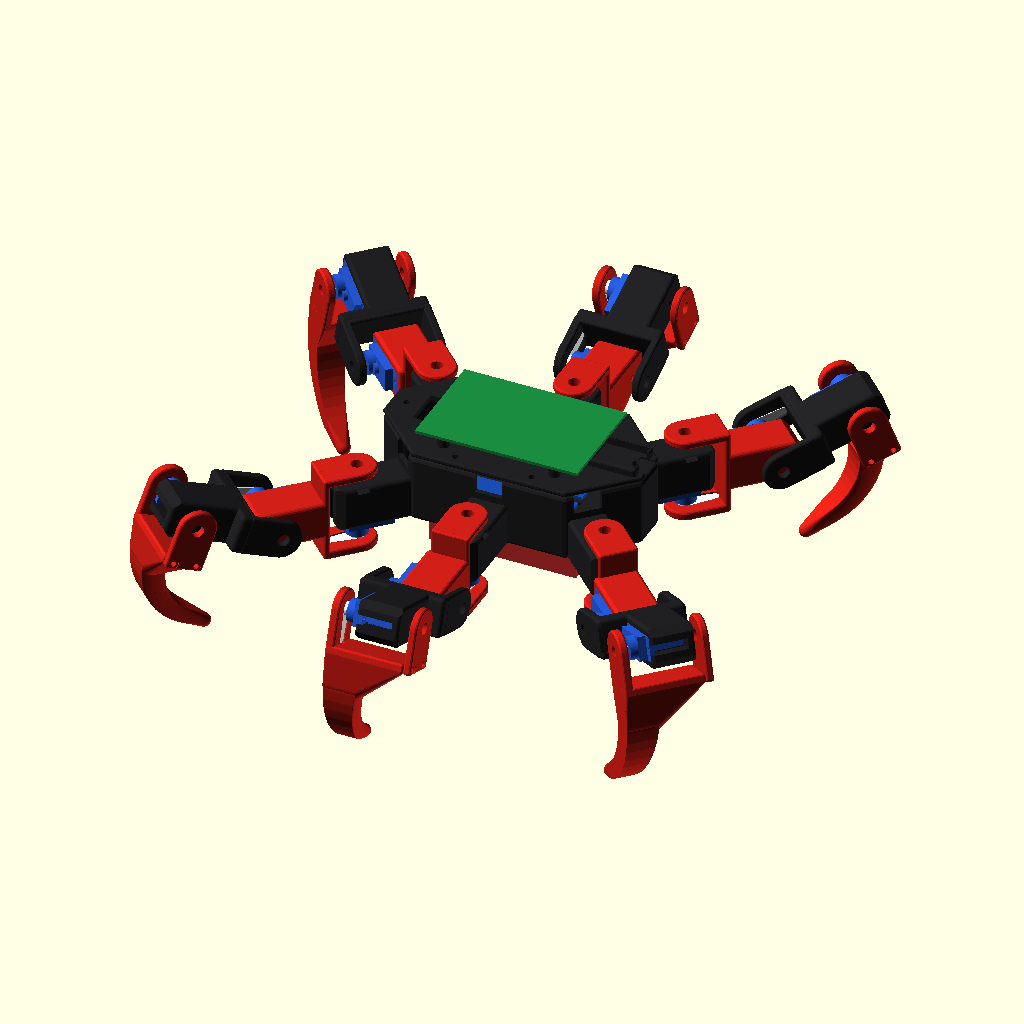
Cell 1: the model at its default parameters.
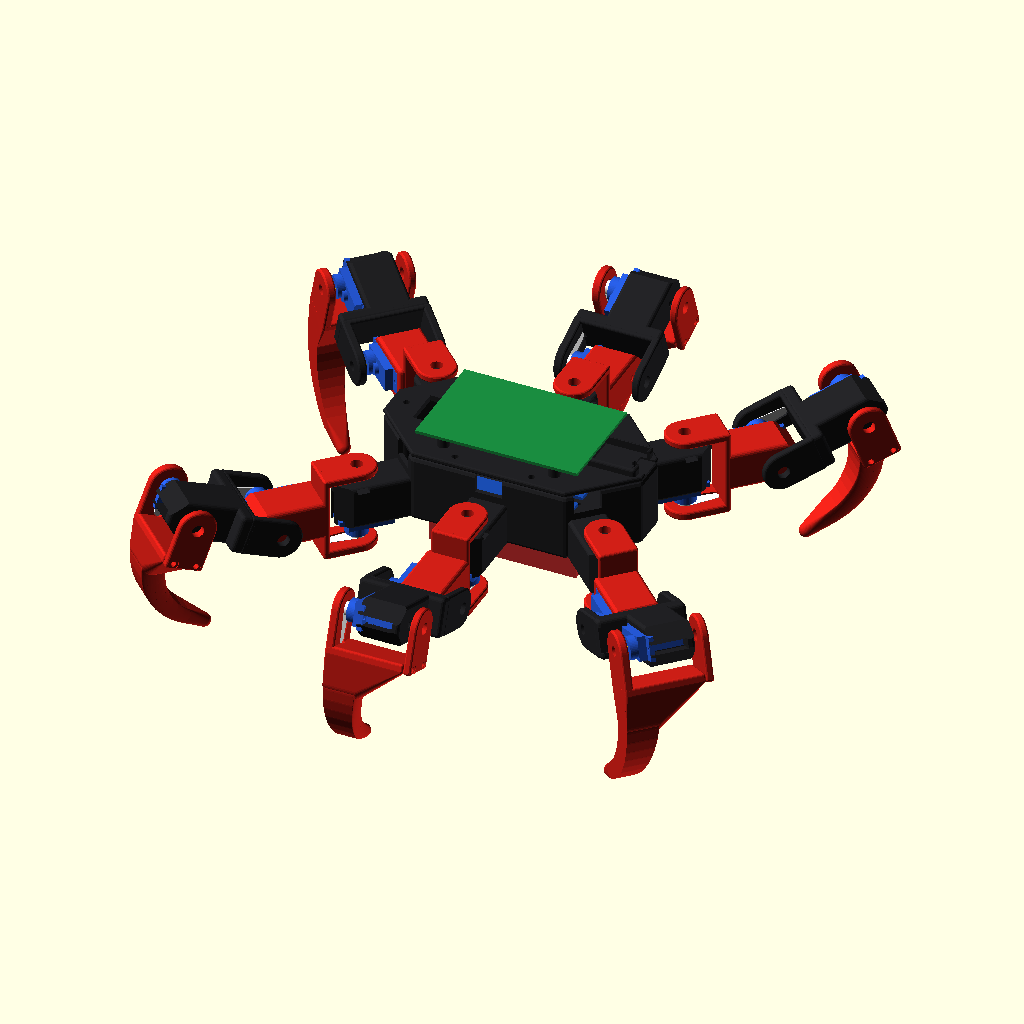
Cell 2: the same model with cab_ch = 8.
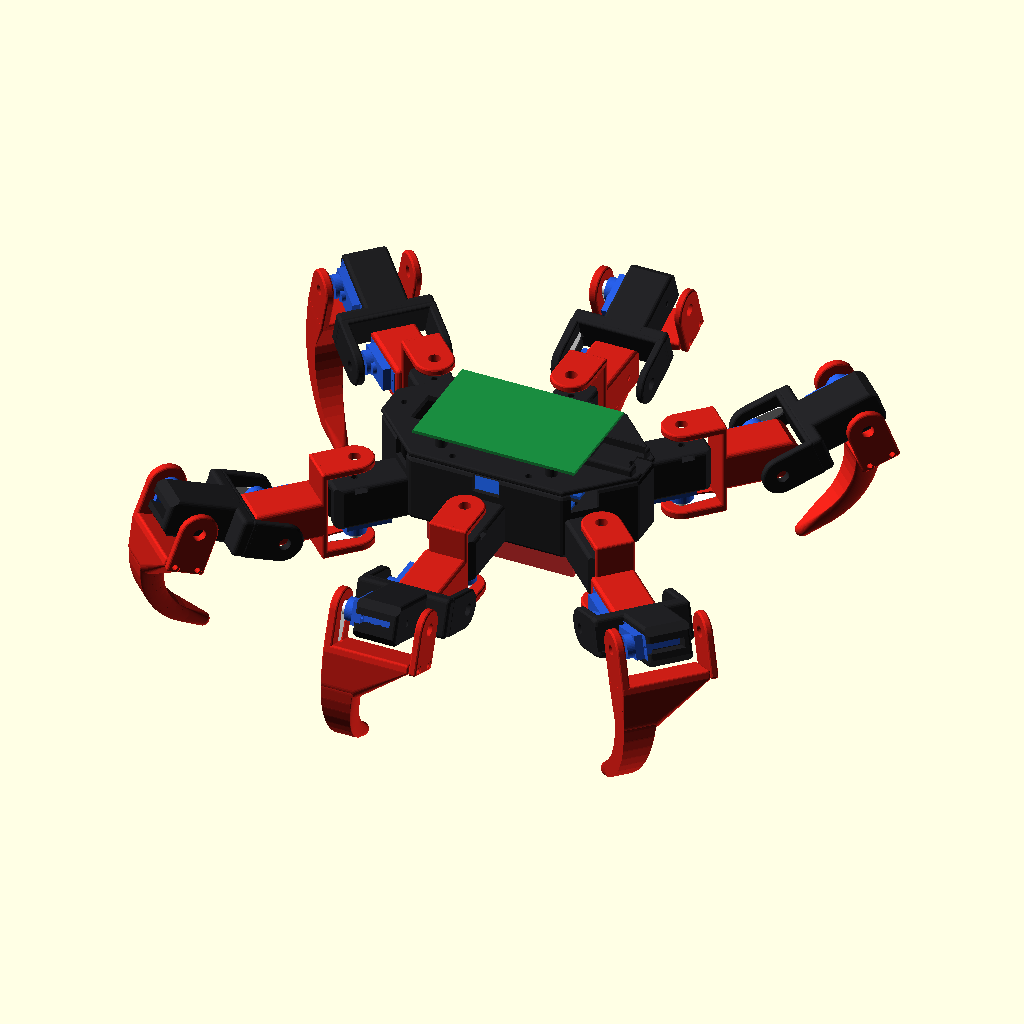
Cell 3: the same model with gap = 8.
The same orthographic view direction (rotation 55°, 0°, 25°; colour scheme Cornfield) for every cell, with the view re-fitted per cell, so scale and position can differ between cells.
Source of the model, robospider/archive_v1/robospider_v1.3_before_v2fit.scad:
// =====================================================================
//  ROBOSPIDER  –  3D tisknutelný šestinohý robot (hexapod)
//  18x MG90S (3 na nohu), 2x PCA9685, ESP32-C3 nebo Raspberry Pi 4B
//
//  openscad -D 'part="assembly"' robospider.scad
//  openscad -D 'part="femur"' -o femur.stl robospider.scad
//
//  part = assembly | body | lid | coxa_L | coxa_R | femur |
//         tibia_L | tibia_R | tibia_cap | bushing | tip_cap | servo_test | leg
//
//  Souřadnice: X dopředu, Y doleva, Z nahoru. Rozměry v mm.
//  Kloubové moduly (kapsa serva, vidlice, čep M3) jsou stejné jako u robopsa.
// =====================================================================

part = "assembly";
$fn  = 48;

// ---------------- tolerance ----------------
clr = 0.3;

// ---------------- MG90S (počátek = osa hřídele na horní ploše pouzdra) ----
sv_L = 22.8; sv_W = 12.2; sv_H = 22.5;
sv_sx = 5.9;  sv_cx = sv_L/2 - sv_sx;
sv_tab_bot = -6.6; sv_tab_t = 2.5; sv_tab_span = 32.2; sv_hole_sp = 27.8;
sv_boss_d = 11.8; sv_boss_h = 4.0; sv_spline_d = 4.8; sv_spline_h = 2.5;

// ---------------- jednoramenná páka ----------------
horn_top = 8.0; horn_arm_t = 1.8; horn_hub_d = 7.6;
horn_arm_len = 17.5; horn_tip_d = 4.8; horn_screw_access = 5.5;

// ---------------- držák serva ----------------
hold_y = 10; floor_t = 4;
hold_x0 = sv_cx - sv_tab_span/2 - 2.3;     // -12.9
hold_x1 = sv_cx + sv_tab_span/2 + 2.3;     //  23.9
hold_ztop = sv_tab_bot + sv_tab_t;         //  -4.1
hold_zbot = -sv_H - floor_t;               // -26.5
cab_w = 5.2;     // šířka drážky pro kabel serva (plochý kabel MG90S ~3.5 mm)
cab_ch = 4;      // zkosení rohů čela držáku pro vedení kabelu

// ---------------- vidlice ----------------
gap = 4;
hp_z0 = horn_top - horn_arm_t - 0.2;  hp_t = 4.5;
pp_t = 4;  pp_z1 = hold_zbot - gap;
fork_zmin = pp_z1 - pp_t;  fork_zmax = hp_z0 + hp_t;
fork_r0 = 17; fork_r1 = 20; fork_w = hold_y;
bush_od = 6;  bush_len = pp_t + gap + 0.3;

// ---------------- noha ----------------
R_F  = 43.5;     // kyčel (coxa): svislá osa -> osa stehenního serva
y_F  = 16.5;     // boční posun stehenního serva (aby kapsa lícovala s vidlicí)
z_F  = 12;       // výška osy stehna nad osou coxa serva
L1   = 46;       // stehno: osa -> osa kolene
tib_r1 = 22;     // tlustší stěna bérce (šrouby víčka)
tib_R  = 40;     // poloměr oblouku bérce
tib_sweep = 75;  // úhel oblouku
tib_tip = 15;    // rovná špička

// ---------------- trup ----------------
// polohy svislých os coxa serv (levá strana; pravá je zrcadlo) a směr nohy
legs = [ [ 65, 45,  45],     // přední
         [  0, 60,  90],     // prostřední
         [-65, 45, 135] ];   // zadní
body_z0 = -hold_ztop;        // spodek trupu (4.1) = horní hrana oušek
body_h  = 36;                // výška vany
wall = 2.5;
lid_t = 3;

// barvy náhledu: trup a stehna černé, coxa a bérce červené
c_black = [0.13,0.13,0.14];
c_red   = [0.82,0.12,0.09];

// póza pro náhled: coxa, stehno, koleno (stupně)
pose = [0, -20, 90];

// =====================================================================
//  MG90S + páka (náhled)
// =====================================================================
module mg90s() {
    color([0.15,0.35,0.85]) {
        translate([-sv_sx, -sv_W/2, -sv_H]) cube([sv_L, sv_W, sv_H]);
        difference() {
            translate([sv_cx - sv_tab_span/2, -sv_W/2, sv_tab_bot]) cube([sv_tab_span, sv_W, sv_tab_t]);
            for (s=[-1,1]) translate([sv_cx + s*sv_hole_sp/2, 0, -10]) cylinder(d=2, h=20);
        }
        cylinder(d=sv_boss_d, h=sv_boss_h);
        translate([6,0,0]) cylinder(d=6, h=2);
    }
    color("gold") translate([0,0,sv_boss_h]) cylinder(d=sv_spline_d, h=sv_spline_h);
}
module horn(ang=180) {
    color("white") {
        translate([0,0,sv_boss_h+0.4]) cylinder(d=7, h=horn_top-sv_boss_h-0.4);
        rotate([0,0,ang]) hull() {
            translate([0,0,horn_top-horn_arm_t+0.2]) cylinder(d=7, h=horn_arm_t-0.2);
            translate([horn_arm_len-2.3,0,horn_top-horn_arm_t+0.2]) cylinder(d=4.2, h=horn_arm_t-0.2);
        }
    }
}
horn_clr = 0.35;  // vůle navíc kolem páky (na každou stranu)
module horn_cut(ang=180) {
    hd = horn_hub_d + 2*horn_clr; td = horn_tip_d + 2*horn_clr; hl = horn_arm_len + horn_clr;
    translate([0,0,hp_z0-1]) cylinder(d=hd, h=horn_top-hp_z0+1.4);
    rotate([0,0,ang]) hull() {
        translate([0,0,hp_z0-1]) cylinder(d=hd, h=horn_top-hp_z0+1.4);
        translate([hl-td/2,0,hp_z0-1]) cylinder(d=td, h=horn_top-hp_z0+1.4);
    }
    translate([0,0,-1]) cylinder(d=horn_screw_access, h=40);
}

// =====================================================================
//  Držák serva a vidlice (stejné jako robopes)
// =====================================================================
// ---------------- zaoblení ----------------
r_edge  = 2;     // zaoblení hran bloků
r_plate = 1.2;   // zaoblení hran desek vidlic
r_body  = 3;     // zaoblení trupu
// kvádr se zaoblenými hranami, a = [x0,y0,z0], b = [x1,y1,z1]
module rbox(a, b, r=r_edge) {
    rr = max(0.2, min(r, (b[0]-a[0])/2-0.01, (b[1]-a[1])/2-0.01, (b[2]-a[2])/2-0.01));
    hull() for (x=[a[0]+rr, b[0]-rr], y=[a[1]+rr, b[1]-rr], z=[a[2]+rr, b[2]-rr])
        translate([x,y,z]) sphere(r=rr, $fn=16);
}
// deska se zaoblenými hranami z 2D tvaru (konvexního)
module rslab(z0, t, rp=r_plate) {
    translate([0,0,z0+rp]) minkowski() {
        linear_extrude(t-2*rp) offset(delta=-rp) children();
        sphere(r=rp, $fn=12);
    }
}
module holder_solid(ext=0) {
    rbox([hold_x0, -hold_y, hold_zbot], [hold_x1+ext, hold_y, hold_ztop]);
}
module holder_cut() {
    translate([-sv_sx-clr, -sv_W/2-clr, -sv_H-clr]) cube([sv_L+2*clr, sv_W+2*clr, 60]);
    translate([sv_cx - sv_tab_span/2 - clr, -sv_W/2-clr, sv_tab_bot-clr]) cube([sv_tab_span+2*clr, sv_W+2*clr, 60]);
    for (s=[-1,1]) translate([sv_cx + s*sv_hole_sp/2, 0, sv_tab_bot-9]) cylinder(d=1.7, h=10, $fn=16);
    for (xe=[-sv_sx-clr-1.6, sv_L-sv_sx+clr-0.4])
        translate([xe, -2.2, -sv_H-clr]) cube([2, 4.4, 60]);
    // kabel: otevřená drážka v čelní stěně u hřídele (kabel se do ní zasune shora,
    // konektor nemusí nikudy procházet) + zkosené rohy, aby kabel mohl kolem vidlice
    translate([hold_x0-1, -cab_w/2, -sv_H-clr]) cube([(-sv_sx-clr) - hold_x0 + 1.01, cab_w, 60]);
    for (s=[-1,1]) translate([0,0,hold_zbot-1]) linear_extrude(hold_ztop-hold_zbot+2)
        polygon([[hold_x0-1, s*(hold_y+1)], [hold_x0-1, s*(hold_y-cab_ch-1)], [hold_x0+cab_ch+1, s*(hold_y+1)]]);
    translate([0,0,hold_zbot-1]) cylinder(d=3.3, h=floor_t+2, $fn=20);
    translate([0,0,hold_zbot+0.5]) hull() {
        cylinder(d=6.5, h=2.6, $fn=6);
        translate([0,-hold_y-1,0]) cylinder(d=6.5, h=2.6, $fn=6);
    }
}
module plate2d(r1=fork_r1) {
    hull() { circle(r=hold_y); translate([-r1, -fork_w]) square([r1-fork_r0, 2*fork_w]); }
}
module fork_solid(r1=fork_r1, pivot=true) {
    rslab(hp_z0, hp_t) plate2d(r1);
    if (pivot) rslab(fork_zmin, pp_t) plate2d(r1);
    rbox([-r1, -fork_w, pivot ? fork_zmin : pp_z1], [-fork_r0, fork_w, fork_zmax], r_plate);
}
module fork_cut() {
    horn_cut(180);
    translate([0,0,fork_zmin-1]) cylinder(d=bush_od+0.3, h=pp_t+2);
}

// =====================================================================
//  Rámce kloubů (kanonická noha: osa coxa v počátku, noha míří k +X)
// =====================================================================
module C_frame() { multmatrix([[-1,0,0,0],[0,1,0,0],[0,0,-1,0],[0,0,0,1]]) children(); }
module F_frame() { multmatrix([[-1,0,0,R_F],[0,0,1,y_F],[0,1,0,z_F],[0,0,0,1]]) children(); }

// =====================================================================
//  DÍLY
// =====================================================================
// --- coxa: vidlice kolem svislého serva v trupu + držák stehenního serva ---
module coxa() {
    difference() {
        union() {
            C_frame() fork_solid();
            F_frame() holder_solid(2);
        }
        C_frame() fork_cut();
        F_frame() holder_cut();
    }
}

// --- stehno ---
module femur() {
    difference() {
        union() {
            fork_solid();
            rbox([-(L1-hold_x1)-3, -fork_w, fork_zmin], [-fork_r0-1, fork_w, fork_zmax]);
            translate([-L1,0,0]) holder_solid(3);
        }
        fork_cut();
        translate([-L1,0,0]) holder_cut();
    }
}

// --- bérec: oblouk dolů (v lokálních souř. -Y), čepová deska je zvlášť ---
tib_z1 = fork_zmax;                     // vnější (tisková) plocha
function tib_pt(t) = let(a = t*tib_sweep)
    [-tib_r1 - 6 - tib_R*sin(a), -tib_R*(1-cos(a))];
tib_end = tib_pt(1);
tib_dir = [-cos(tib_sweep), -sin(tib_sweep)];   // tečna na konci oblouku
tib_tip_pt = tib_end + tib_tip*tib_dir;
module tib_disc(p, r, th) { translate([p[0], p[1], tib_z1-th]) cylinder(r=r, h=th); }
module tibia() {
    n = 10;
    difference() {
        union() {
            fork_solid(tib_r1, pivot=false);
            for (i=[0:n-1]) hull() {
                tib_disc(tib_pt(i/n),     7 - 3*i/n,     18 - 8*i/n);
                tib_disc(tib_pt((i+1)/n), 7 - 3*(i+1)/n, 18 - 8*(i+1)/n);
            }
            hull() {
                tib_disc(tib_end, 4, 10);
                translate([tib_tip_pt[0], tib_tip_pt[1], tib_z1-5]) sphere(r=3.5);
            }
            // náběh mezi stěnou a obloukem
            hull() {
                rbox([-tib_r1, -fork_w, pp_z1], [-fork_r0, fork_w, fork_zmax], r_plate);
                tib_disc(tib_pt(0.15), 6.8, 17);
            }
        }
        fork_cut();
        // díry pro šrouby víčka (M2.5 samořezné)
        for (s=[-1,1]) translate([-(fork_r0+tib_r1)/2, s*6, pp_z1-1]) cylinder(d=2.2, h=12, $fn=16);
    }
}
module tibia_cap() {        // čepová deska bérce, přišroubuje se zespodu
    difference() {
        rslab(fork_zmin, pp_t) plate2d(tib_r1);
        translate([0,0,fork_zmin-1]) cylinder(d=bush_od+0.3, h=pp_t+2);
        for (s=[-1,1]) translate([-(fork_r0+tib_r1)/2, s*6, fork_zmin-1]) cylinder(d=2.9, h=pp_t+2, $fn=16);
        for (s=[-1,1]) translate([-(fork_r0+tib_r1)/2, s*6, fork_zmin-1]) cylinder(d=5, h=1.5, $fn=20);
    }
}

// --- trup: vana s šesti držáky coxa serv ---
// půdorys vany = průnik polorovin 23.9 mm za každou osou coxa
function hub_r(L) = (L[0]*cos(L[2]) + L[1]*sin(L[2])) - hold_x1 + 0.5;
hub_cap = 68;      // tupý předek a záď
module hub2d(inset=0) {
    intersection_for (i=[0:7]) {
        L = legs[i%3];
        a = i<3 ? L[2] : (i<6 ? -L[2] : (i==6 ? 0 : 180));
        r = i<6 ? hub_r(L) : hub_cap;
        rotate([0,0,a]) translate([r-inset-600, -300]) square(600);
    }
}
module leg_place(i, right=false) {
    L = legs[i];
    if (!right) translate([L[0], L[1], 0]) rotate([0,0,L[2]]) children();
    else mirror([0,1,0]) translate([L[0], L[1], 0]) rotate([0,0,L[2]]) children();
}
pca_pos = [[0, 15], [0, -15]];
module body() {
    difference() {
        union() {
            rslab(body_z0, body_h, r_body) hub2d();
            for (i=[0:2], r=[false,true]) leg_place(i, r) C_frame() holder_solid(3);
            // PCA9685 podstavce (2 desky vedle sebe, delší strana podél X)
            for (p=pca_pos, x=[-27.95,27.95], y=[-9.525,9.525])
                translate([p[0]+x, p[1]+y, body_z0]) cylinder(d=5.5, h=wall+5);
        }
        translate([0,0,body_z0+wall]) linear_extrude(body_h) offset(r=r_body) offset(delta=-r_body) hub2d(wall);
        for (i=[0:2], r=[false,true]) leg_place(i, r) C_frame() holder_cut();
        for (p=pca_pos, x=[-27.95,27.95], y=[-9.525,9.525])
            translate([p[0]+x, p[1]+y, body_z0-1]) cylinder(d=2.2, h=20, $fn=16);
        // mřížka M3 v přední a zadní části (step-down měniče)
        for (sx=[-1,1], x=[40:8:56], y=[-16:8:16])
            if (abs(x)+abs(y) < 62) translate([sx*x, y, body_z0-1]) cylinder(d=3.2, h=wall+2, $fn=16);
        // průchody pro pásek baterie (baterie je pod trupem)
        for (x=[-25,25], s=[-1,1]) translate([x-10, s*26-1.5, body_z0-1]) cube([20,3,wall+2]);
        // průchody kabelů serv: zářez v horní hraně u každé nohy
        for (i=[0:2], r=[false,true]) leg_place(i, r)
            translate([-hold_x1-4, -7, body_z0+body_h-10]) cube([10, 14, 11]);
        // vypínač vzadu
        translate([-hub_cap, 0, body_z0+body_h/2]) rotate([0,90,0]) cylinder(d=12.2, h=10, center=true);
        // sloupky víka (díry)
        for (p=lid_posts) translate([p[0],p[1],body_z0+body_h-10]) cylinder(d=2.6, h=11, $fn=16);
    }
    for (p=lid_posts) difference() {
        translate([p[0],p[1],body_z0]) cylinder(d=7, h=body_h);
        translate([p[0],p[1],body_z0+body_h-10]) cylinder(d=2.6, h=11, $fn=16);
    }
}
lid_posts = [[60, 0], [-60, 0], [20, 31], [-20, 31], [20, -31], [-20, -31]];

// --- víko: Raspberry Pi 4B nebo ESP32-C3 SuperMini ---
module lid() {
    difference() {
        union() {
            rslab(0, lid_t) hub2d();
            for (x=[-29,29], y=[-24.5,24.5]) translate([x, y, 0]) cylinder(d=6, h=lid_t+5);
            // kolébka ESP32-C3 SuperMini (22.5 x 18) vpředu
            rbox([52-13, -11, 0], [52+13, 11, lid_t+4], 1.5);
        }
        for (x=[-29,29], y=[-24.5,24.5]) translate([x, y, -1]) cylinder(d=2.2, h=20, $fn=16);
        translate([52-11.5, -9.25, lid_t]) cube([23, 18.5, 10]);
        translate([52+8, -6, lid_t-1]) cube([10, 12, 10]);        // USB-C
        for (p=lid_posts) translate([p[0],p[1],-1]) cylinder(d=3.4, h=20, $fn=16);
        // kabelové průchody + chlazení
        for (x=[-20:10:20]) translate([x-3, -18, -1]) cube([6, 36, 10]);
        translate([-52, -10, -1]) cube([8, 20, 10]);
    }
}

// --- drobnosti ---
module bushing() {
    difference() { cylinder(d=bush_od, h=bush_len); translate([0,0,-1]) cylinder(d=3.4, h=bush_len+2, $fn=20); }
}
module tip_cap() {          // TPU návlek na špičku bérce
    difference() {
        hull() { sphere(r=5.5); translate([0,0,10]) cylinder(r=5.5, h=1); }
        hull() { sphere(r=3.6); translate([0,0,12]) cylinder(r=3.9, h=1); }
    }
}
module servo_test() {
    difference() { holder_solid(); holder_cut(); }
    translate([0, 30, hold_zbot + hp_z0 + hp_t]) mirror([0,0,1]) difference() {
        translate([0,0,hp_z0]) linear_extrude(hp_t) hull() { circle(r=8); translate([-20,0]) circle(r=5); }
        horn_cut(180);
    }
}

// =====================================================================
//  SESTAVA
// =====================================================================
module leg(p=pose, servos=true) {
    if (servos) C_frame() { mg90s(); }
    rotate([0,0,p[0]]) {
        if (servos) C_frame() horn(180);
        color(c_red) coxa();
        F_frame() {
            if (servos) { mg90s(); rotate([0,0,p[1]]) horn(180); }
            rotate([0,0,p[1]]) {
                color(c_black) femur();
                translate([-L1,0,0]) {
                    if (servos) { mg90s(); rotate([0,0,p[2]]) horn(180); }
                    rotate([0,0,p[2]]) { color(c_red) tibia(); color(c_red) tibia_cap(); }
                }
            }
        }
    }
}
module electronics() {
    color([0.1,0.55,0.25]) translate([-42.5, -28, body_z0+body_h+lid_t+5]) cube([85,56,1.6]);
    for (p=pca_pos) color([0.1,0.3,0.7]) translate([p[0]-31.25, p[1]-12.7, body_z0+wall+5]) cube([62.5,25.4,1.6]);
    color([0.85,0.2,0.2]) translate([-38.5, -20.5, body_z0-21]) cube([77,41,21]);
}
module assembly(p=pose) {
    color(c_black) body();
    color(c_black) translate([0,0,body_z0+body_h]) lid();
    electronics();
    for (i=[0:2]) {
        leg_place(i) leg(p);
        leg_place(i, true) leg(p);
    }
}

// =====================================================================
//  Tisková orientace
// =====================================================================
module print_coxa_L() { translate([0,0,fork_w]) rotate([90,0,0]) coxa(); }
module print_coxa_R() { mirror([0,1,0]) print_coxa_L(); }
module print_femur()  { translate([0,0,fork_w]) rotate([90,0,0]) femur(); }
module print_tibia_L(){ translate([0,0,tib_z1]) mirror([0,0,1]) tibia(); }
module print_tibia_R(){ mirror([1,0,0]) print_tibia_L(); }

if (part=="assembly")   assembly();
if (part=="leg")        leg();
if (part=="body")       translate([0,0,-body_z0]) body();
if (part=="lid")        lid();
if (part=="coxa_L")     print_coxa_L();
if (part=="coxa_R")     print_coxa_R();
if (part=="femur")      print_femur();
if (part=="tibia_L")    print_tibia_L();
if (part=="tibia_R")    print_tibia_R();
if (part=="tibia_cap")  translate([0,0,-fork_zmin]) tibia_cap();
if (part=="bushing")    bushing();
if (part=="tip_cap")    translate([0,0,5.5]) tip_cap();
if (part=="servo_test") translate([0,0,-hold_zbot]) servo_test();
Customizer parameters (derived from the source; name, type, default, range or options):
part: string, default "assembly"
clr: number, default 0.3
cab_w: number, default 5.2
cab_ch: number, default 4
gap: number, default 4
R_F: number, default 43.5
y_F: number, default 16.5
z_F: number, default 12
L1: number, default 46
tib_r1: number, default 22
tib_R: number, default 40
tib_sweep: number, default 75
tib_tip: number, default 15
body_h: number, default 36
wall: number, default 2.5
lid_t: number, default 3
c_black: vector, default [0.13, 0.13, 0.14]
c_red: vector, default [0.82, 0.12, 0.09]
pose: vector, default [0, -20, 90]
